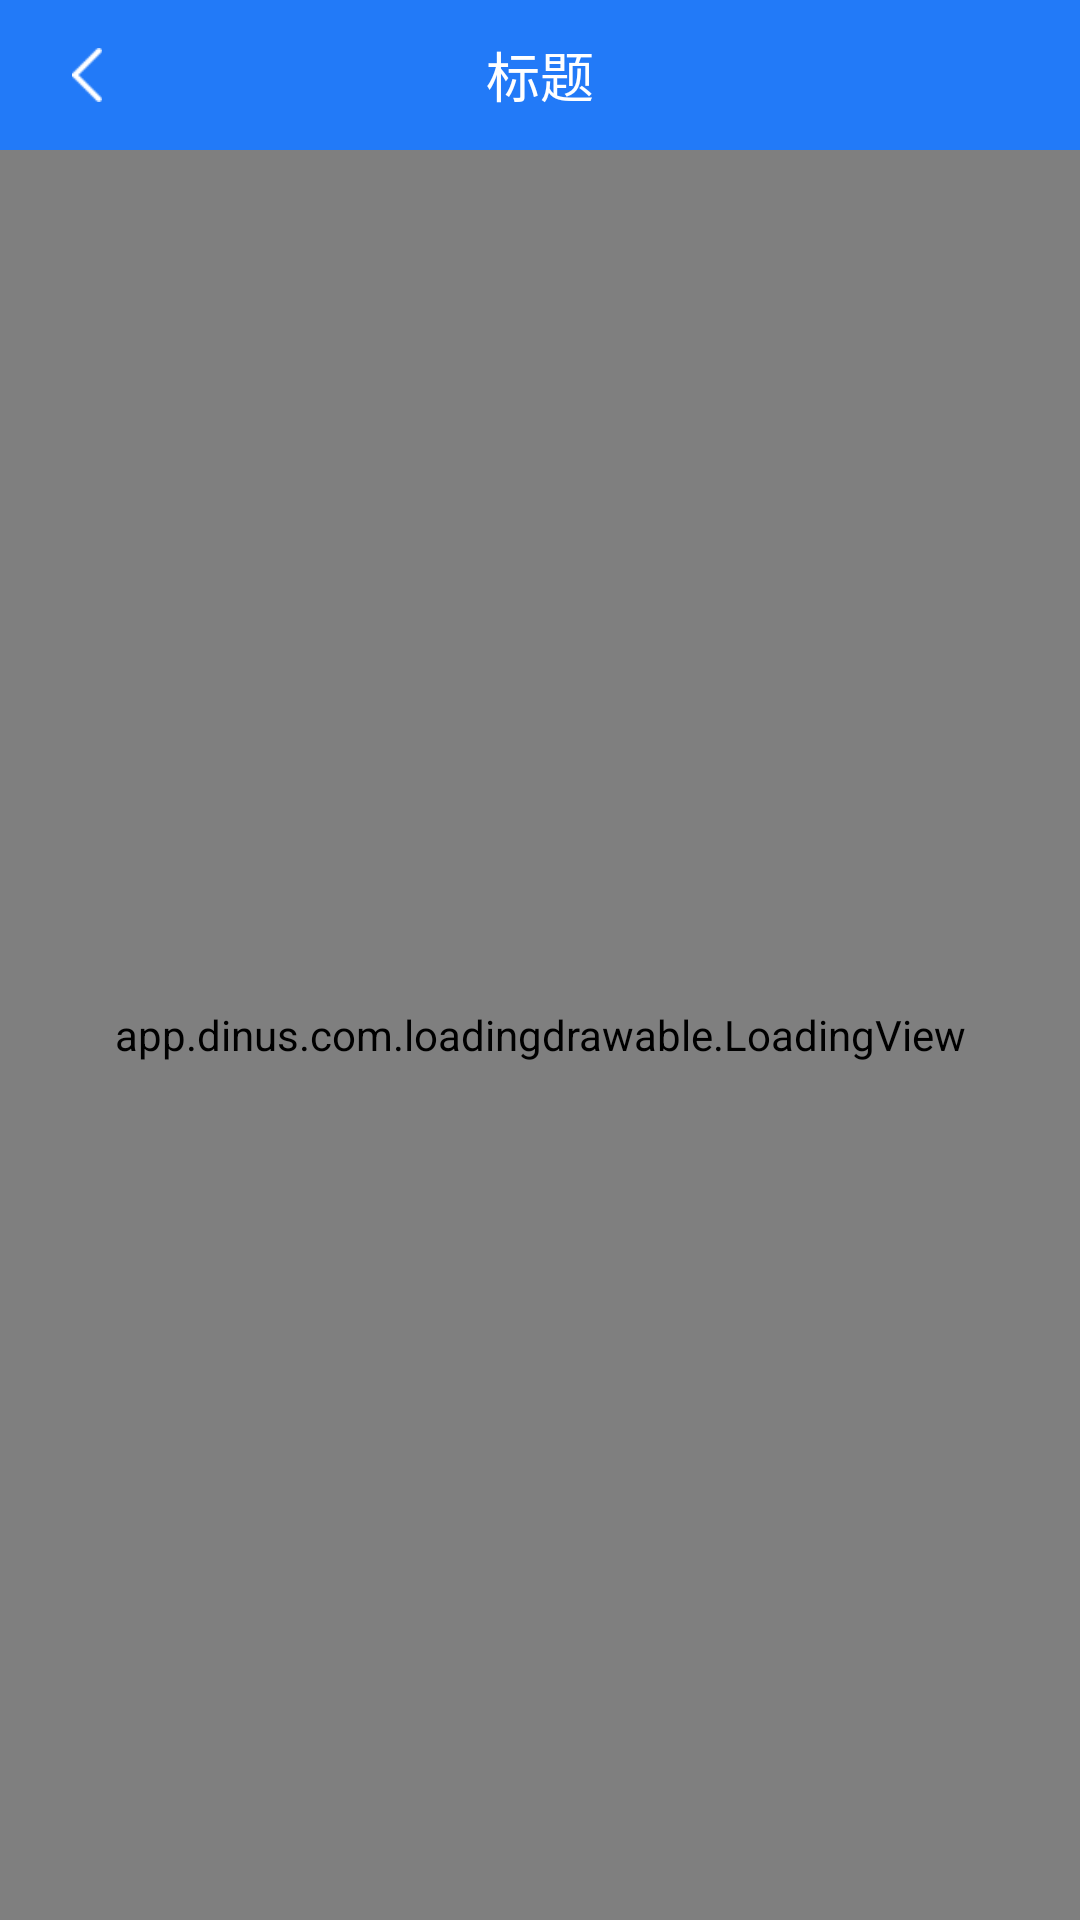

Layout XML and referenced resources for this Android screen:
<!-- AndroidManifest.xml: application theme AppTheme -->
<!-- res/layout/ceshiactivity.xml -->
<?xml version="1.0" encoding="utf-8"?>
<LinearLayout xmlns:android="http://schemas.android.com/apk/res/android"
    xmlns:app="http://schemas.android.com/apk/res-auto"
    android:layout_width="match_parent"
    android:layout_height="match_parent"
    android:orientation="vertical">

    <include layout="@layout/title" />

    <RelativeLayout
        android:layout_width="match_parent"
        android:layout_height="match_parent">

        <LinearLayout
            android:layout_width="match_parent"
            android:layout_height="match_parent"
            android:orientation="vertical">


            <Button
                android:id="@+id/cs_btn"
                android:layout_width="wrap_content"
                android:layout_height="wrap_content"
                android:text="确认1" />

            <Button
                android:id="@+id/cs_btn2"
                android:layout_width="wrap_content"
                android:layout_height="wrap_content"
                android:text="确认2" />

            <Button
                android:id="@+id/cs_btn3"
                android:layout_width="wrap_content"
                android:layout_height="wrap_content"
                android:text="跳转Map" />




            <androidx.swiperefreshlayout.widget.SwipeRefreshLayout
                android:id="@+id/swipe_refresh_layout"
                android:layout_width="match_parent"
                android:layout_height="match_parent">

                <TextView
                    android:layout_width="wrap_content"
                    android:layout_height="wrap_content"
                    android:gravity="center"
                    android:text="刷新区域" />
            </androidx.swiperefreshlayout.widget.SwipeRefreshLayout>
        </LinearLayout>
        <app.dinus.com.loadingdrawable.LoadingView
            android:id="@+id/circle_brood_view"
            android:layout_width="match_parent"
            android:layout_height="match_parent"
            android:background="#ffd4d9da"
            app:loading_renderer="GhostsEyeLoadingRenderer" />
    </RelativeLayout>


</LinearLayout>
<!-- res/layout/title.xml (included above) -->
<?xml version="1.0" encoding="utf-8"?>
<RelativeLayout xmlns:android="http://schemas.android.com/apk/res/android"
    android:orientation="vertical"
    android:layout_width="match_parent"
    android:layout_height="50dp"
    android:background="@color/colorAccent">


    <RelativeLayout
        android:padding="10dp"
        android:id="@+id/filsh"
        android:layout_marginLeft="10dp"
        android:layout_centerVertical="true"
        android:layout_width="wrap_content"
        android:layout_height="wrap_content">

        <ImageView
            android:layout_centerHorizontal="true"
            android:layout_centerVertical="true"
            android:src="@mipmap/black"
            android:layout_width="18dp"
            android:layout_height="18dp" />
    </RelativeLayout>

    <TextView
        android:textSize="18sp"
        android:textColor="#ffffff"
        android:id="@+id/title"
        android:layout_centerHorizontal="true"
        android:layout_centerVertical="true"
        android:text="标题"
        android:layout_width="wrap_content"
        android:layout_height="wrap_content" />

</RelativeLayout>
<!-- resources referenced by this layout -->
<resources>
  <color name="colorAccent">#227AF8</color>
  <!-- mipmap black: png bitmap (mipmap-xhdpi, 1158 bytes) -->
  <style name="AppTheme" parent="Theme.AppCompat.Light.NoActionBar">
          
          <item name="colorPrimary">@color/colorPrimary</item>
          <item name="colorPrimaryDark">@color/colorPrimaryDark</item>
          <item name="colorAccent">@color/colorAccent</item>
      </style>
  <color name="colorPrimary">#008577</color>
  <color name="colorPrimaryDark">#00574B</color>
</resources>
